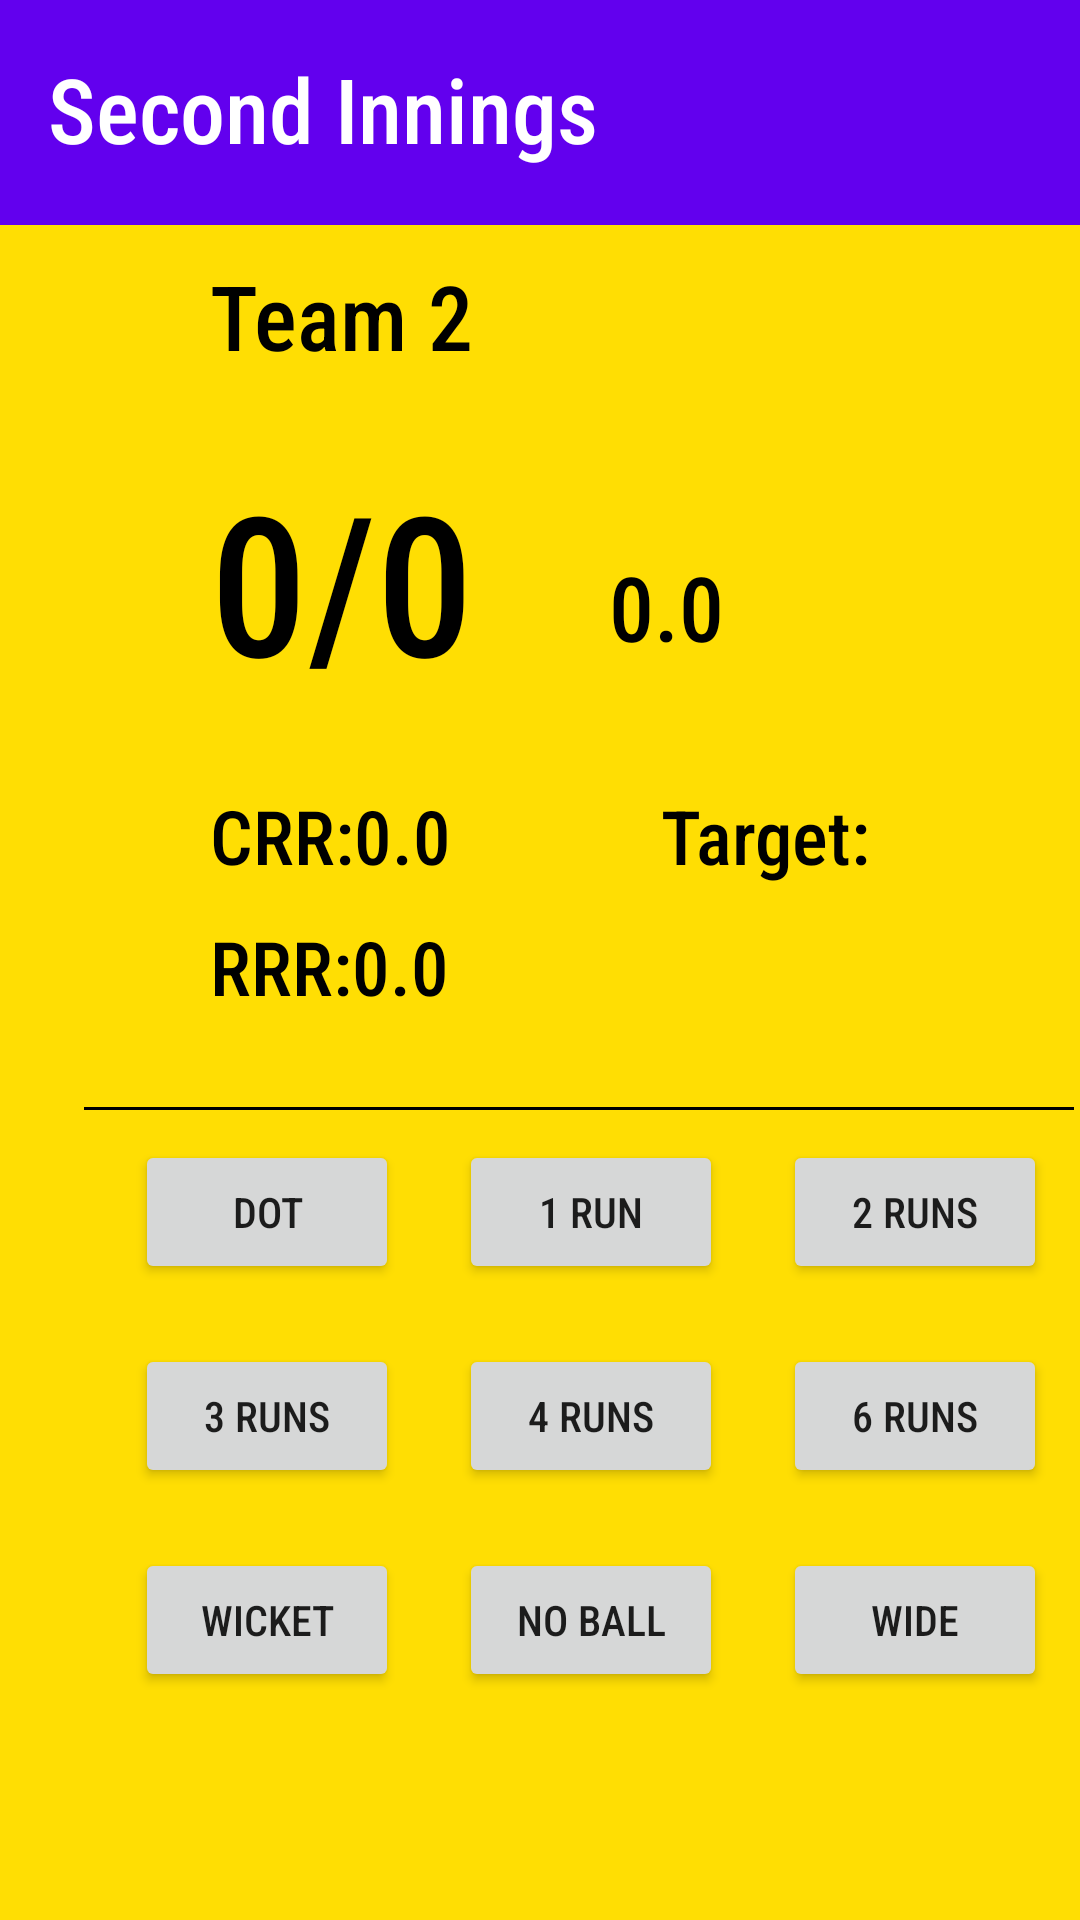

Produce the Android XML layout that renders to this screen, including the resource entries it uses.
<!-- AndroidManifest.xml: application theme Theme.TheScoreTracker -->
<!-- res/layout/activity_second_innings.xml -->
<?xml version="1.0" encoding="utf-8"?>
<ScrollView xmlns:android="http://schemas.android.com/apk/res/android"
    xmlns:app="http://schemas.android.com/apk/res-auto"
    xmlns:tools="http://schemas.android.com/tools"
    android:layout_width="match_parent"
    android:layout_height="match_parent"
    android:fillViewport="true"
    android:scrollbarStyle="outsideOverlay">
    <androidx.constraintlayout.widget.ConstraintLayout
        android:layout_width="match_parent"
        android:layout_height="wrap_content"
        tools:context=".SecondInnings">
        <LinearLayout
            android:layout_width="match_parent"
            android:layout_height="match_parent"
            android:background="#FFDE03"
            android:orientation="vertical">
            <TextView
                android:layout_width="match_parent"
                android:layout_height="75dp"
                android:text="Second Innings"
                android:background="@color/purple_500"
                android:textSize="30sp"
                android:textColor="@color/white"
                android:fontFamily="sans-serif-condensed-medium"
                android:padding="16sp"/>
            <TextView
                android:id="@+id/team_to_bat_second"
                android:layout_width="wrap_content"
                android:layout_height="wrap_content"
                android:fontFamily="sans-serif-condensed-medium"
                android:text="Team 2"
                android:textSize="30sp"
                android:layout_marginTop="10dp"
                android:layout_marginLeft="70dp"
                android:textColor="@color/black"/>
            <LinearLayout
                android:layout_width="wrap_content"
                android:layout_height="wrap_content"
                android:orientation="horizontal"
                android:layout_marginLeft="45dp"
                android:layout_marginRight="4dp">
                <TextView
                    android:id="@+id/runview"
                    android:layout_width="wrap_content"
                    android:layout_height="wrap_content"
                    android:text="0/0"
                    android:textSize="65sp"
                    android:layout_margin="25dp"
                    android:textColor="@color/black"
                    android:fontFamily="sans-serif-condensed-medium"/>
                <TextView
                    android:id="@+id/oversview"
                    android:layout_width="wrap_content"
                    android:layout_height="wrap_content"
                    android:text="0.0"
                    android:layout_margin="20dp"
                    android:textColor="@color/black"
                    android:fontFamily="sans-serif-condensed-medium"
                    android:textSize="30sp"/>
            </LinearLayout>
            <RelativeLayout
                android:layout_width="wrap_content"
                android:layout_height="wrap_content"
                android:layout_marginLeft="70dp">
                <TextView
                    android:id="@+id/crr"
                    android:layout_width="wrap_content"
                    android:layout_height="wrap_content"
                    android:fontFamily="sans-serif-condensed-medium"
                    android:text="CRR:0.0"
                    android:textSize="25sp"
                    android:textColor="@color/black" />
                <TextView
                    android:id="@+id/target"
                    android:layout_width="wrap_content"
                    android:layout_height="70dp"
                    android:fontFamily="sans-serif-condensed-medium"
                    android:layout_toRightOf="@+id/crr"
                    android:text="Target:"
                    android:textSize="25sp"
                    android:textColor="@color/black"
                    android:layout_marginLeft="70dp"/>
                <TextView
                    android:id="@+id/rrr"
                    android:layout_width="wrap_content"
                    android:layout_height="wrap_content"
                    android:fontFamily="sans-serif-condensed-medium"
                    android:text="RRR:0.0"
                    android:layout_below="@+id/crr"
                    android:textColor="@color/black"
                    android:textSize="25sp"
                    android:layout_marginTop="10dp"/>
            </RelativeLayout>
            <ImageView
                android:layout_width="330dp"
                android:layout_height="1dp"
                android:background="@color/black"
                android:layout_marginTop="30dp"
                android:layout_marginLeft="28dp"
                android:layout_marginRight="28dp"/>
            <LinearLayout
                android:layout_width="wrap_content"
                android:layout_height="wrap_content"
                android:orientation="horizontal"
                android:layout_marginLeft="35dp">
                <Button
                    android:fontFamily="sans-serif-condensed-medium"
                    android:text="Dot"
                    android:id="@+id/dot"
                    android:layout_width="wrap_content"
                    android:layout_height="wrap_content"
                    android:layout_margin="10dp"/>
                <Button
                    android:fontFamily="sans-serif-condensed-medium"
                    android:text="1 run"
                    android:id="@+id/one"
                    android:layout_width="wrap_content"
                    android:layout_height="wrap_content"
                    android:layout_margin="10dp"/>
                <Button
                    android:fontFamily="sans-serif-condensed-medium"
                    android:text="2 runs"
                    android:id="@+id/two"
                    android:layout_width="wrap_content"
                    android:layout_height="wrap_content"
                    android:layout_margin="10dp"/>
            </LinearLayout>
            <LinearLayout
                android:layout_width="wrap_content"
                android:layout_height="wrap_content"
                android:orientation="horizontal"
                android:layout_marginLeft="35dp">
                <Button
                    android:fontFamily="sans-serif-condensed-medium"
                    android:text="3 runs"
                    android:id="@+id/three"
                    android:layout_width="wrap_content"
                    android:layout_height="wrap_content"
                    android:layout_margin="10dp"/>
                <Button
                    android:fontFamily="sans-serif-condensed-medium"
                    android:text="4 runs"
                    android:id="@+id/four"
                    android:layout_width="wrap_content"
                    android:layout_height="wrap_content"
                    android:layout_margin="10dp"/>
                <Button
                    android:fontFamily="sans-serif-condensed-medium"
                    android:text="6 runs"
                    android:id="@+id/six"
                    android:layout_width="wrap_content"
                    android:layout_height="wrap_content"
                    android:layout_margin="10dp"/>
            </LinearLayout>
            <LinearLayout
                android:layout_width="wrap_content"
                android:layout_height="wrap_content"
                android:orientation="horizontal"
                android:layout_marginLeft="35dp">
                <Button
                    android:fontFamily="sans-serif-condensed-medium"
                    android:text="Wicket"
                    android:id="@+id/wicket"
                    android:layout_width="wrap_content"
                    android:layout_height="wrap_content"
                    android:layout_margin="10dp"/>
                <Button
                    android:fontFamily="sans-serif-condensed-medium"
                    android:text="No ball"
                    android:id="@+id/no"
                    android:layout_width="wrap_content"
                    android:layout_height="wrap_content"
                    android:layout_margin="10dp"/>
                <Button
                    android:id="@+id/wide"
                    android:fontFamily="sans-serif-condensed-medium"
                    android:text="Wide"
                    android:layout_width="wrap_content"
                    android:layout_height="wrap_content"
                    android:layout_margin="10dp"/>
            </LinearLayout>
        </LinearLayout>

    </androidx.constraintlayout.widget.ConstraintLayout>
</ScrollView>
<!-- resources referenced by this layout -->
<resources>
  <style name="Theme.TheScoreTracker" parent="Theme.MaterialComponents.DayNight.DarkActionBar">
          
          <item name="colorPrimary">@color/purple_500</item>
          <item name="colorPrimaryVariant">@color/purple_500</item>
          <item name="colorOnPrimary">@color/white</item>
          
          <item name="colorSecondary">@color/purple_500</item>
          <item name="colorSecondaryVariant">@color/purple_500</item>
          <item name="colorOnSecondary">@color/white</item>
          
          <item name="android:statusBarColor" tools:targetApi="l">?attr/colorPrimaryVariant</item>
          
      </style>
  <!-- not gathered from this repository: default colours our renderer supplied (Android Studio template values) -->
  <color name="purple_500">#FF6200EE</color>
  <color name="black">#FF000000</color>
  <color name="white">#FFFFFFFF</color>
</resources>
